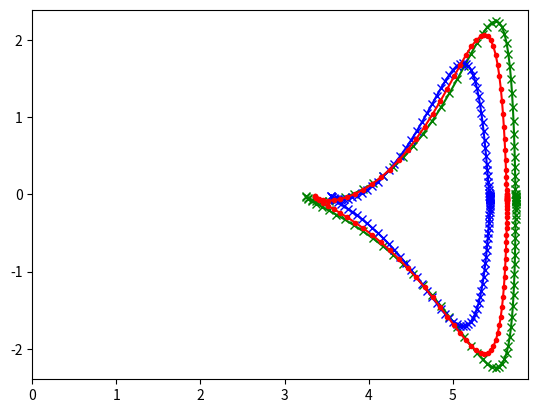

The script that saved this image:
import numpy as np
import matplotlib.pyplot as plt
import pandas as pd


"""
[redacted]
[redacted]

Feb 2023

TODO: Set up the initial conditions as an object potentially? May make it easier to read and understand than at present
Or look into using dictionaries for some of these keywords because this frankly looks a little bit silly - so maybe a config file which contains all
the relevant parameters and then the code can read from that file and set up the initial conditions from that.
"""

R_0 = 4.5 #Major radius of tokamak
A = 4.75 #Aspect ratio of tokamak
a = R_0/A #Minor radius of tokamak
# a = R_0/1.3
delta = 4.0  #Triangularity of tokamak
si = 0.4 #Upper squareness
sj = 0.6 #Lower squareness
kappa = 1.8 #Elongation of plasma
po = 64



#############Base Functions##############
def R_calculation(i, R_0=R_0, a=a, delta=delta, si=si, kappa=kappa, po=po):
    return R_0 + a *np.cos(np.pi + (i*np.pi/po) + (a*np.sin(delta))* np.sin(np.pi + (i*np.pi/po))) #R coordinate for plasma shape
def Z_calculation(i,squaredness, R_0=R_0, a=a, delta=delta, kappa=kappa, po=po):
    return a*kappa* np.sin(np.pi + (i*np.pi/po) + squaredness * np.sin(np.pi+(2*i*np.pi/po))) #Z coordinate for plasma shape

def getR_and_Z(R, Z, rounding=5, R_0=R_0, a=a, delta=delta, si=si, sj=sj, kappa=kappa, po=po):
    for i in range(1,(2*po)):
        R_val_to_append = R_calculation(i, R_0=R_0, a=a, delta=delta, kappa=kappa, po=po)
        if i <= po:
            Z_val_to_append = Z_calculation(i,R_0=R_0, a=a, delta=delta, squaredness=si, kappa=kappa, po=po)
        else:
            Z_val_to_append = Z_calculation(i,R_0=R_0, a=a, delta=delta, squaredness=sj, kappa=kappa, po=po)
        R.append(np.round(R_val_to_append, rounding))
        Z.append(np.round(Z_val_to_append, rounding))

def savefile(filename, R, Z):
    df = pd.DataFrame({'R': R, 'Z': Z})
    df.to_csv(filename +'.csv', index=False)
############################################

#Defines the plasma shape#########
R_shape=[] #R coordinates for plasma shape
Z_shape=[] #Z coordinates for plasma shape
getR_and_Z(R_shape,Z_shape)
savefile('shape', R_shape, Z_shape)

R_firstwall = []
Z_firstwall = []
getR_and_Z(R_firstwall, Z_firstwall, a=a+0.3, po=54,rounding=5)
savefile('firstwall', R_firstwall, Z_firstwall)

R_passive = []
Z_passive = []
getR_and_Z(R_passive, Z_passive, a=a+0.2, po=54,rounding=5)
savefile('passive', R_passive, Z_passive)

R_max = max(R_firstwall) + 0.15
Z_max = max(Z_firstwall) + 0.15
plt.figure()
plt.plot(R_firstwall, Z_firstwall, color='green', marker='x')
plt.plot(R_shape, Z_shape, color='blue', marker='x')
plt.plot(R_passive, Z_passive, color='red', marker='.')
plt.xlim(0, R_max)
plt.ylim(-Z_max, Z_max)
plt.show()
